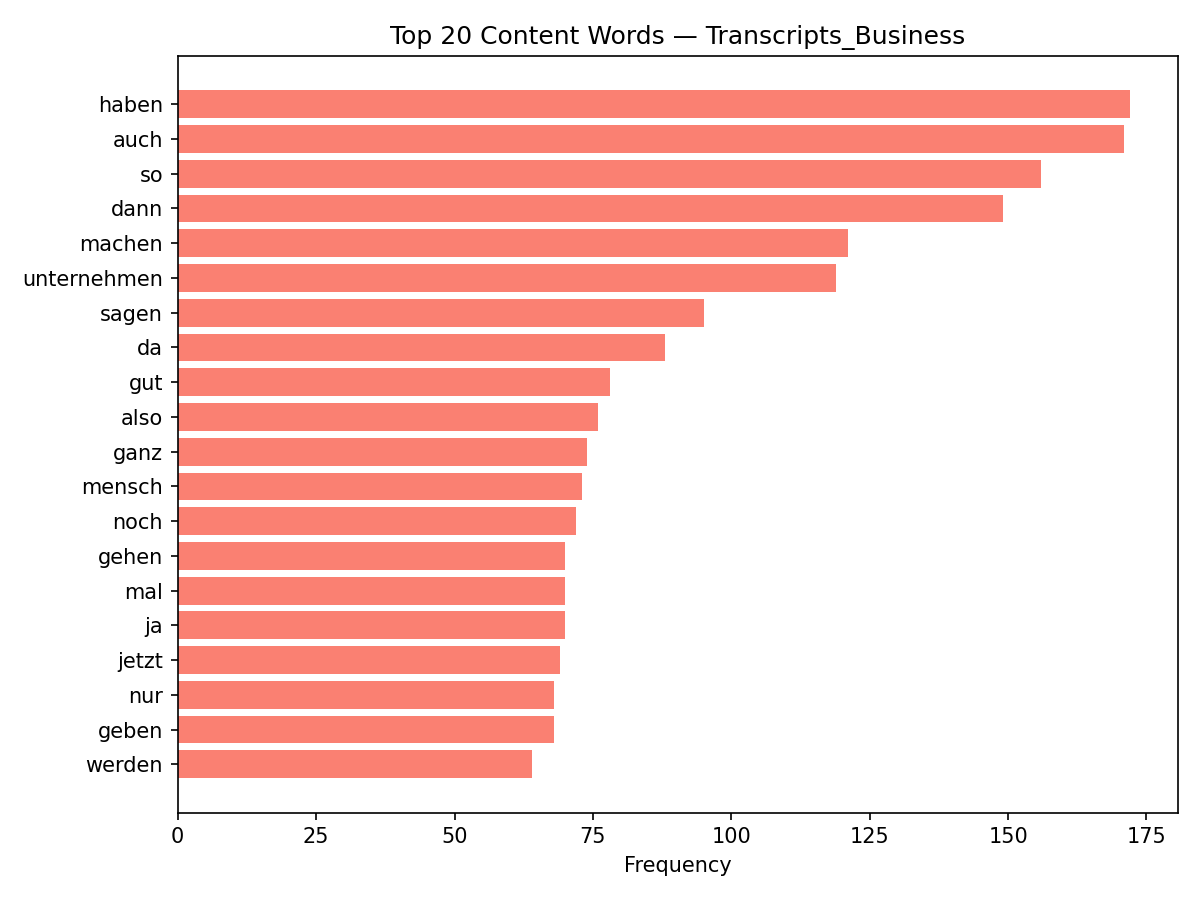

The data file committed next to this chart (first rows):
discipline, word, count
Transcripts_Business, haben, 172
Transcripts_Business, auch, 171
Transcripts_Business, so, 156
Transcripts_Business, dann, 149
Transcripts_Business, machen, 121
Transcripts_Business, unternehmen, 119
Transcripts_Business, sagen, 95
Transcripts_Business, da, 88
Transcripts_Business, gut, 78
Transcripts_Business, also, 76
Transcripts_Business, ganz, 74
Transcripts_Business, mensch, 73
Transcripts_Business, noch, 72
Transcripts_Business, gehen, 70
Transcripts_Business, mal, 70
Transcripts_Business, ja, 70
Transcripts_Business, jetzt, 69
Transcripts_Business, nur, 68
Transcripts_Business, geben, 68
Transcripts_Business, werden, 64
